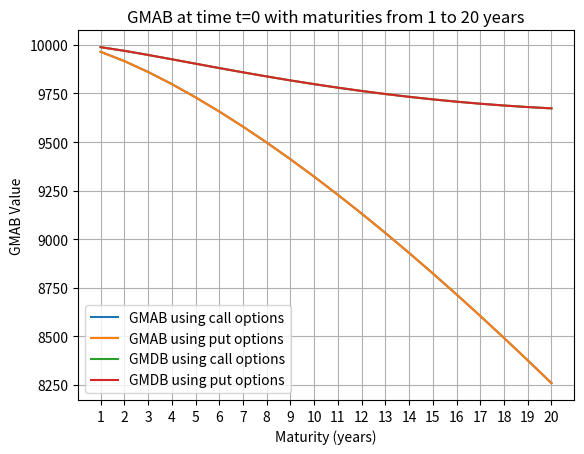

Recreate this plot in Python.
import numpy as np
import matplotlib.pyplot as plt
from scipy.stats import norm

# Parameters
S0 = 10000
r = 0.045  
sigma = 0.16
maturities = np.array([i for i in range(1, 21)])  # Time range

# Survival probability
def tpx(t): return np.exp(-0.002*t - 0.00025*t**2)

def K_1(T) : return 10000*np.exp(0.02*T)
def K_2(T) : return 10000*np.exp(0.07*T)

# Black & Scholes call option
def BS_call(t, S_t, T, K, r, sigma):

    d_1 = (np.log(K/S_t) - (r + (sigma**2)/2)*(T-t))/(sigma*np.sqrt(T-t)) 
    d_2 = (np.log(K/S_t) - (r - (sigma**2)/2)*(T-t))/(sigma*np.sqrt(T-t)) 

    return S_t*np.e**(r*(T-t))*norm.cdf(-d_1) - K*norm.cdf(-d_2)

# Black & Scholes put option
def BS_put(t, S_t, T, K, r, sigma):

    d_1 = (np.log(K/S_t) - (r + (sigma**2)/2)*(T-t))/(sigma*np.sqrt(T-t)) 
    d_2 = (np.log(K/S_t) - (r - (sigma**2)/2)*(T-t))/(sigma*np.sqrt(T-t)) 

    return  K*norm.cdf(d_2) - S_t*np.e**(r*(T-t))*norm.cdf(d_1) 

# GMAB using call options
def GMAB_call(t, S_t, T):

    return np.e**(-r*(T-t))*(tpx(T)/tpx(t))*(K_1(T) + BS_call(t, S_t, T, K_1(T), r, sigma) - BS_call(t, S_t, T, K_2(T), r, sigma))

# GMAB using put options
def GMAB_put(t, S_t, T):

    return np.e**(-r*(T-t))*(tpx(T)/tpx(t))*(K_2(T) - BS_put(t, S_t, T, K_2(T), r, sigma) + BS_put(t, S_t, T, K_1(T), r, sigma))

def GMDB_call(t, S_t, T):

    result = GMAB_call(t, S_t, T)
    for k in range(int(t)+1, T+1):
        survival_k= (tpx(max(t, k-1)) - tpx(k))/tpx(t)
        result += survival_k*(S0*np.e**(-r*(k-t) + 0.02*k) + np.e**(-r*(k-t))*BS_call(t, S_t, k, S0*np.e**(0.02*k), r, sigma))
    
    return result

def GMDB_put(t, S_t, T):
    
    result = GMAB_put(t, S_t, T)
    for k in range(int(t)+1, T+1):
        survival_k= (tpx(max(t, k-1)) - tpx(k))/tpx(t)
        result += survival_k*(S_t+ np.e**(-r*(k-t))*BS_put(t, S_t, k, S0*np.e**(0.02*k), r, sigma))
    
    return result

GMABcall = np.array( [GMAB_call(0, S0, T) for T in maturities] )
GMABput = np.array( [GMAB_put(0, S0, T) for T in maturities] )

GMDBcall = np.array( [GMDB_call(0, S0, T) for T in maturities] )
GMDBput = np.array( [GMDB_put(0, S0, T) for T in maturities] )

# print("Maturity = 8, GMAB = ", GMABcall[7])
# print("Maturity = 8, GMDB = ", GMDBcall[7])

plt.plot(maturities, GMABcall, label='GMAB using call options')
plt.plot(maturities, GMABput, label='GMAB using put options')

plt.plot(maturities, GMDBcall, label='GMDB using call options')
plt.plot(maturities, GMDBput, label='GMDB using put options')

plt.xlabel('Maturity (years)')
plt.xticks(maturities)
plt.ylabel('GMAB Value')
plt.title('GMAB at time t=0 with maturities from 1 to 20 years')
plt.legend()
plt.grid(True)

plt.savefig("GMAB.pdf")
plt.show()